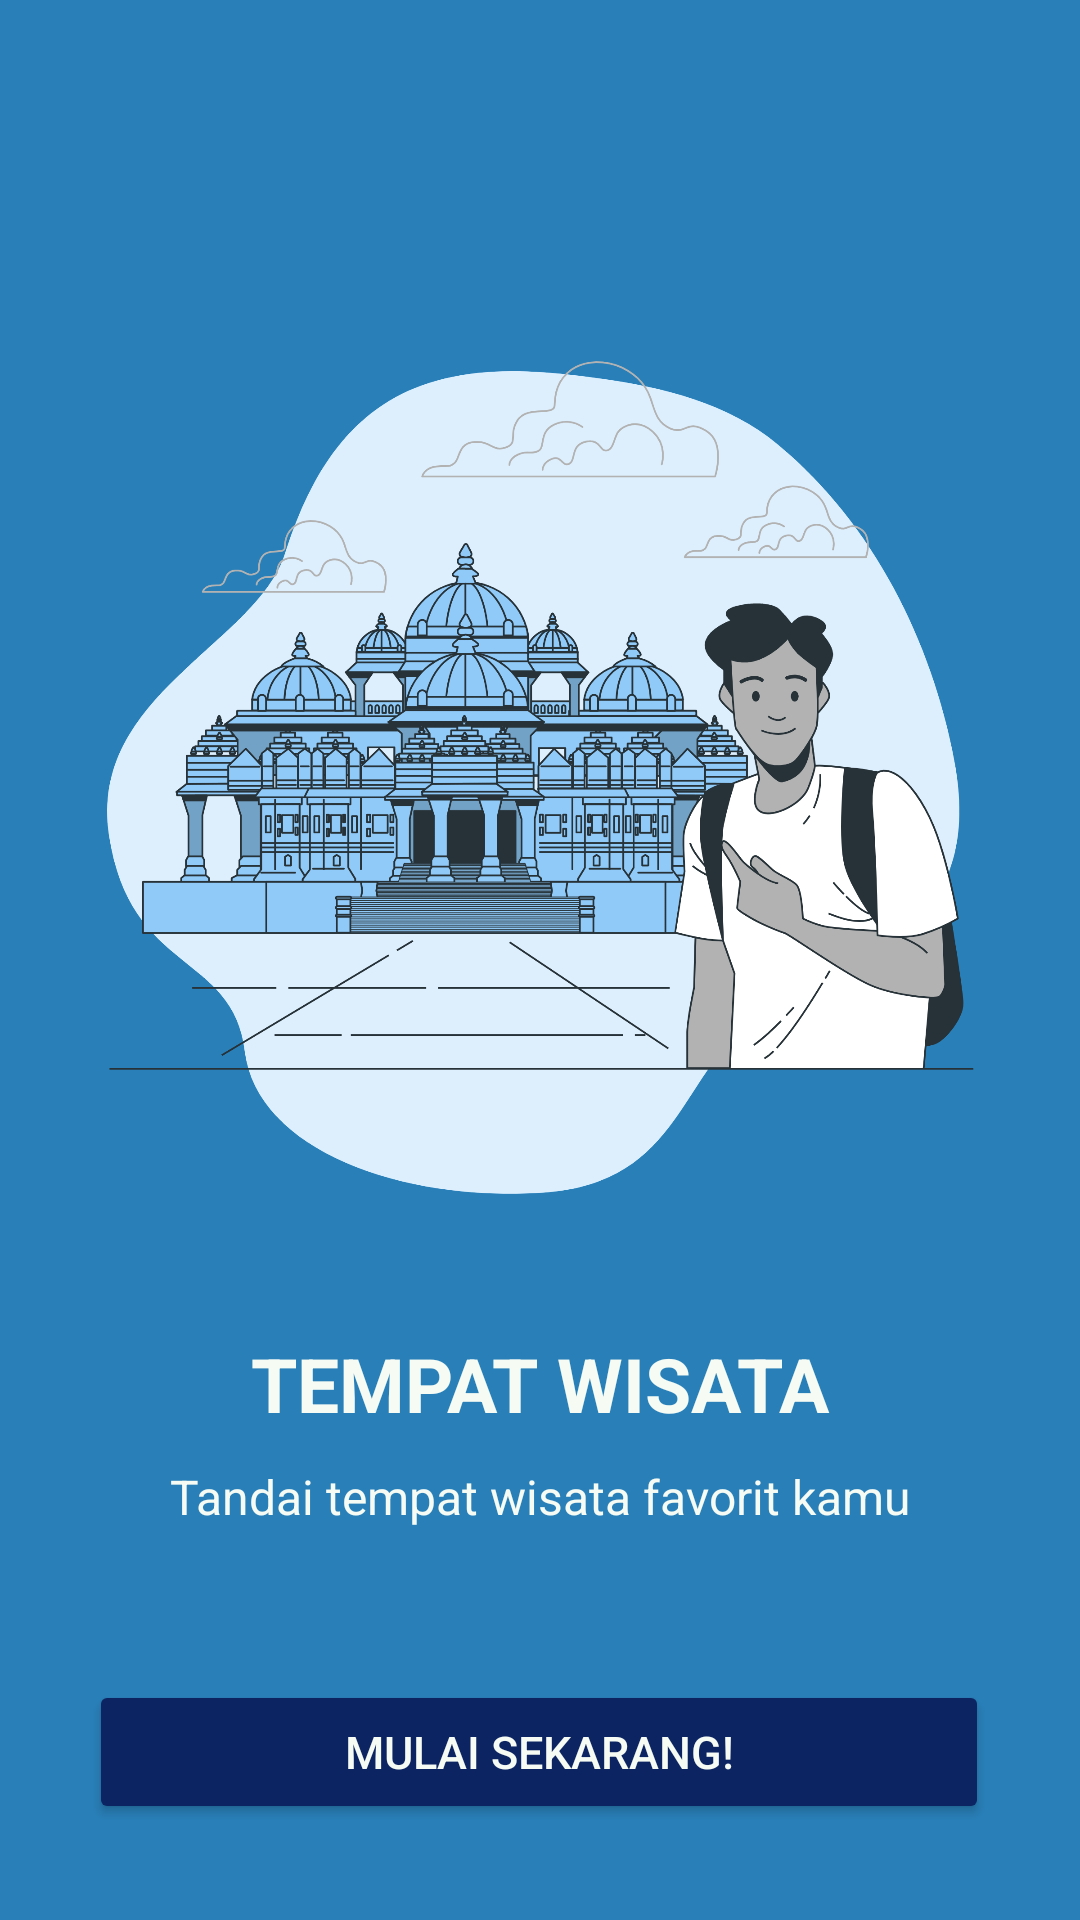

The Android layout XML behind this screen, and the referenced resources:
<!-- AndroidManifest.xml: application theme Theme.GazzzKeun -->
<!-- res/layout/viewpager_content1.xml -->
<?xml version="1.0" encoding="utf-8"?>
<androidx.constraintlayout.widget.ConstraintLayout
    xmlns:android="http://schemas.android.com/apk/res/android"
    xmlns:app="http://schemas.android.com/apk/res-auto"
    android:layout_width="match_parent"
    android:layout_height="match_parent"
    android:background="@color/blue_2"
    >

    <ImageView
        android:id="@+id/vp_img1"
        android:layout_width="300dp"
        android:layout_height="300dp"
        android:layout_centerHorizontal="true"
        app:layout_constraintBottom_toBottomOf="parent"
        app:layout_constraintEnd_toEndOf="parent"
        app:layout_constraintStart_toStartOf="parent"
        app:layout_constraintTop_toTopOf="parent"
        app:layout_constraintVertical_bias="0.32999998"
        app:srcCompat="@drawable/viewpager_content_1"
        android:contentDescription="@string/desc_vp_img1" />

    <TextView
        android:id="@+id/vp_title1"
        android:layout_width="wrap_content"
        android:layout_height="wrap_content"
        android:layout_below="@id/vp_img1"
        android:layout_centerHorizontal="true"
        android:layout_marginTop="32dp"
        android:text="@string/desc_vp_title1"
        android:textColor="@color/white"
        android:textSize="25sp"
        android:textStyle="bold"
        app:layout_constraintEnd_toEndOf="parent"
        app:layout_constraintStart_toStartOf="parent"
        app:layout_constraintTop_toBottomOf="@+id/vp_img1" />

    <TextView
        android:id="@+id/vp_subtitle1"
        android:layout_width="wrap_content"
        android:layout_height="wrap_content"
        android:layout_below="@id/vp_title1"
        android:layout_centerHorizontal="true"
        android:layout_marginTop="10dp"
        android:text="@string/desc_vp_subtitle1"
        android:textColor="@color/white"
        android:textSize="16sp"
        app:layout_constraintBottom_toBottomOf="parent"
        app:layout_constraintEnd_toEndOf="parent"
        app:layout_constraintStart_toStartOf="parent"
        app:layout_constraintTop_toBottomOf="@+id/vp_title1"
        app:layout_constraintVertical_bias="0.0" />

    <Button
        android:id="@+id/button"
        android:onClick="goToMain"
        android:layout_width="300dp"
        android:layout_height="wrap_content"
        android:layout_below="@id/vp_subtitle1"
        android:layout_centerHorizontal="true"
        android:layout_marginBottom="32dp"
        android:text="Mulai Sekarang!"
        android:textSize="15sp"
        android:textColor="@color/white"
        android:backgroundTint="@color/blue_3"
        app:layout_constraintBottom_toBottomOf="parent"
        app:layout_constraintEnd_toEndOf="parent"
        app:layout_constraintHorizontal_bias="0.495"
        app:layout_constraintStart_toStartOf="parent" />
</androidx.constraintlayout.widget.ConstraintLayout>
<!-- resources referenced by this layout -->
<resources>
  <color name="blue_2">#2980b9</color>
  <color name="blue_3">#0c2461</color>
  <color name="white">#F6FBF4</color>
  <!-- drawable viewpager_content_1: png bitmap (drawable, 452761 bytes) -->
  <string name="desc_vp_img1">Logo ViewPager Content 1</string>
  <string name="desc_vp_subtitle1">Tandai tempat wisata favorit kamu</string>
  <string name="desc_vp_title1">TEMPAT WISATA</string>
  <style name="Theme.GazzzKeun" parent="Theme.MaterialComponents.DayNight.NoActionBar">
          
          <item name="android:windowTranslucentStatus">true</item>
          <item name="android:windowTranslucentNavigation">true</item>
          
          <item name="colorPrimary">@color/purple_500</item>
          <item name="colorPrimaryVariant">@color/purple_700</item>
          <item name="colorOnPrimary">@color/white</item>
          
          <item name="colorSecondary">@color/teal_200</item>
          <item name="colorSecondaryVariant">@color/teal_700</item>
          <item name="colorOnSecondary">@color/black</item>
          
          <item name="android:statusBarColor">@color/black</item>
          
      </style>
  <color name="purple_500">#FF6200EE</color>
  <color name="purple_700">#FF3700B3</color>
  <color name="teal_200">#FF03DAC5</color>
  <color name="teal_700">#FF018786</color>
  <color name="black">#FF000000</color>
</resources>
